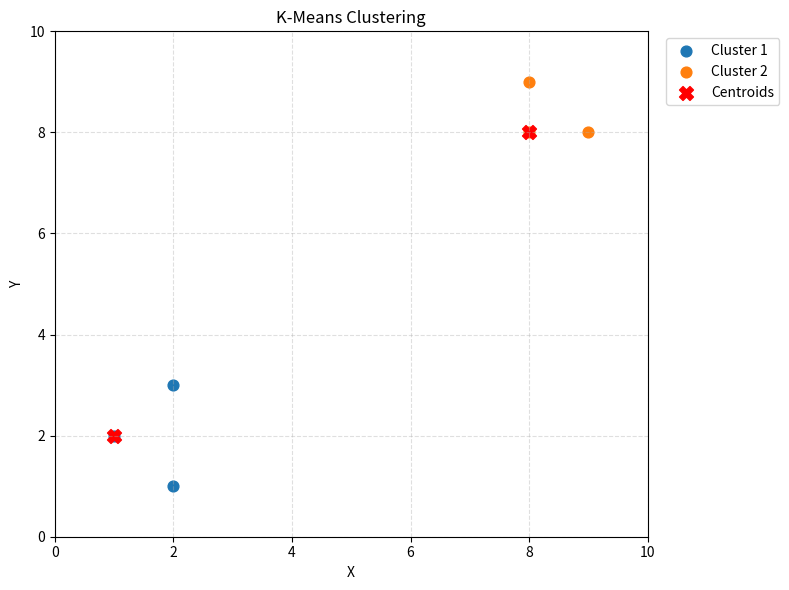

The script that saved this image:

import numpy as np
import matplotlib.pyplot as plt

X = np.array([
    [1, 2], [2, 1], [2, 3],
    [8, 8], [9, 8], [8, 9]
])

k = 2

centroids = X[[0,5]].copy()

for iteration in range(100):
    old_centroids = centroids.copy()

    dist = np.linalg.norm(X[:, None] - centroids, axis=2)
    labels = np.argmin(dist, axis=1)

    for j in range(k):
        centroids[j] = X[labels == j].mean(axis=0)

    if np.allclose(old_centroids, centroids):
        break

for j in range(k):
    print("Cluster", j + 1, ":", X[labels == j])
print("Centroids:", centroids)
print("Converged at iteration:", iteration + 1)


plt.figure(figsize=(8, 6))

for j in range(k):
    plt.scatter(X[labels == j, 0], X[labels == j, 1],
                label=f'Cluster {j+1}', s=60)
plt.scatter(centroids[:, 0], centroids[:, 1],
            marker='X', s=100, color='red',
            label='Centroids')

plt.title("K-Means Clustering")
plt.xlabel("X")
plt.ylabel("Y")

plt.xlim(0, 10)
plt.ylim(0, 10)

plt.legend(loc='upper left', bbox_to_anchor=(1.02, 1))

plt.grid(True, linestyle='--', alpha=0.4)
plt.tight_layout()
plt.show()
